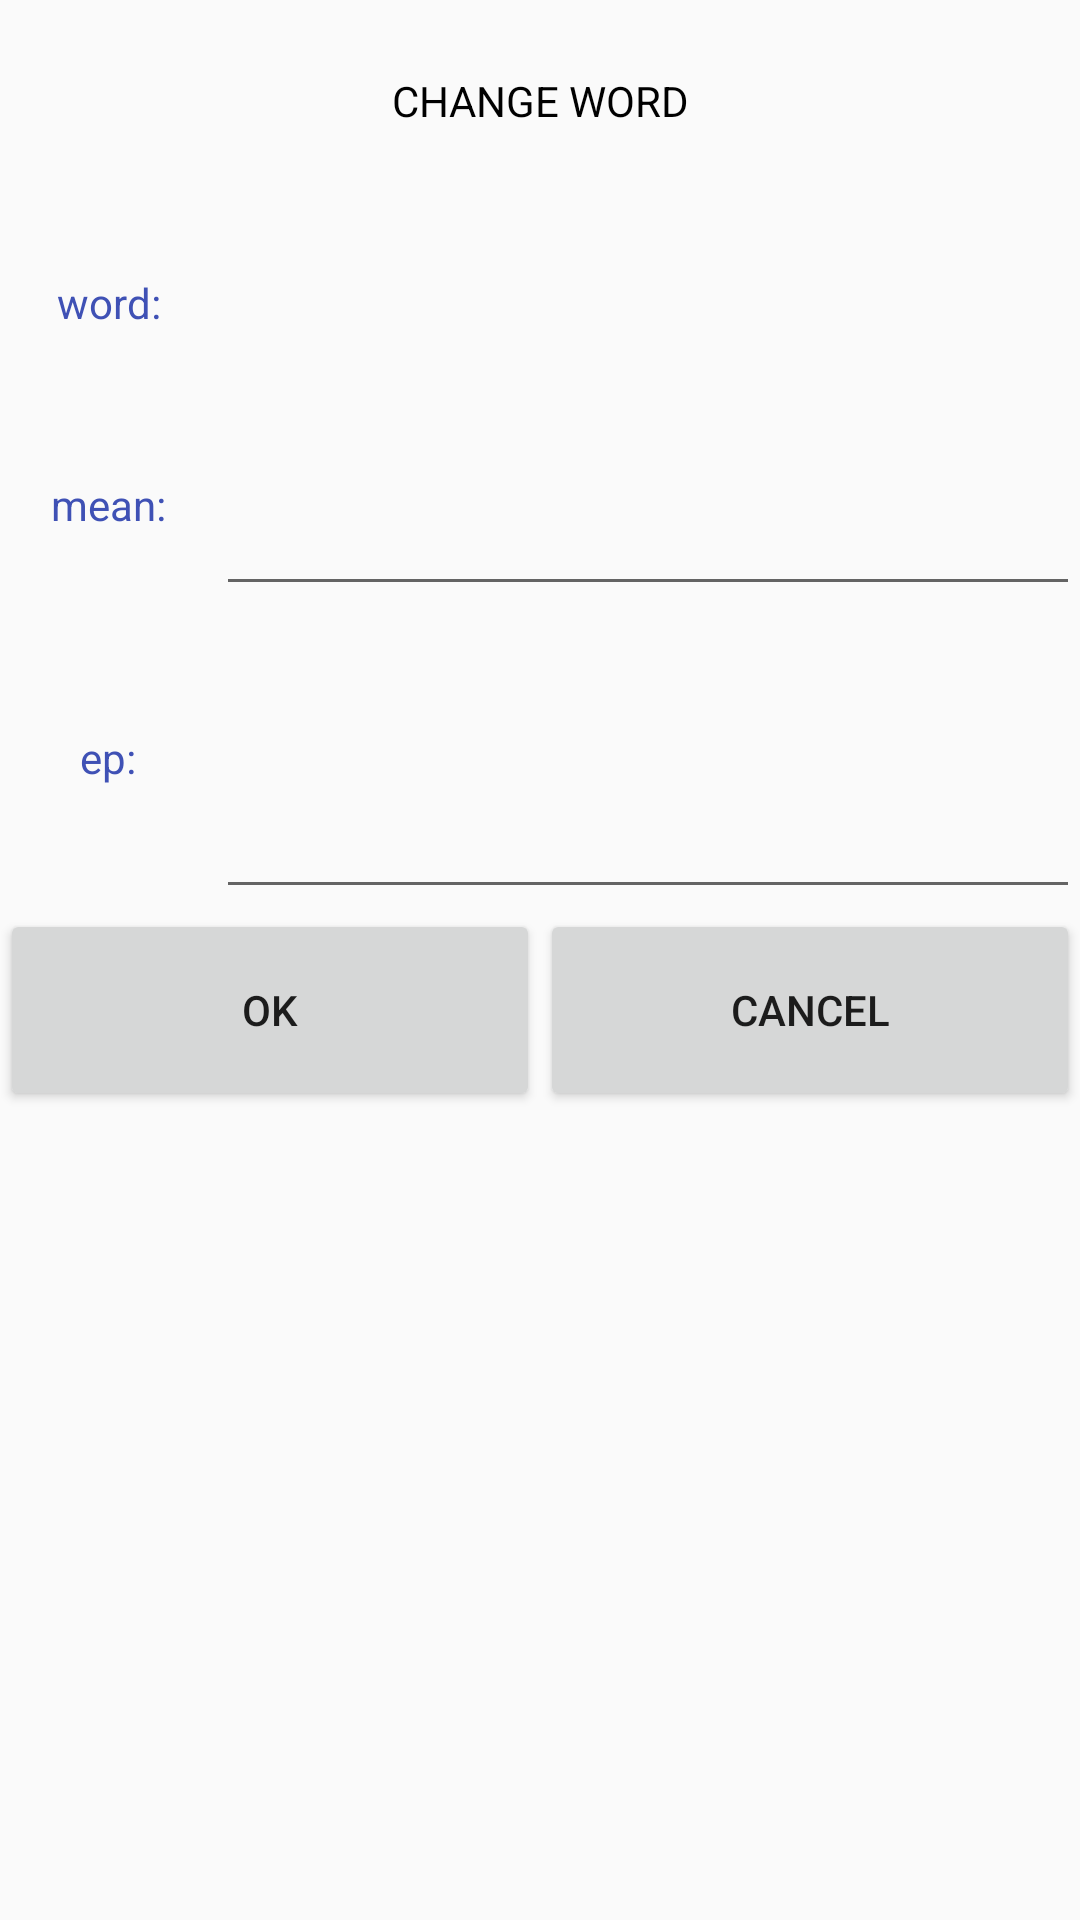

Here is an Android app screen rendered from its layout file. Give the layout XML and the strings, colors and styles it references.
<!-- AndroidManifest.xml: application theme AppTheme -->
<!-- res/layout/change_layout.xml -->
<?xml version="1.0" encoding="utf-8"?>
<LinearLayout xmlns:android="http://schemas.android.com/apk/res/android"
    xmlns:tools="http://schemas.android.com/tools"
    android:layout_width="match_parent"
    android:layout_height="match_parent"
    android:orientation="vertical"
    tools:context=".CRUD_Activity.ChangeActivity">
    <LinearLayout
        android:layout_width="match_parent"
        android:layout_height="0dp"
        android:layout_weight="1">
        <TextView
            android:layout_width="match_parent"
            android:layout_height="match_parent"
            android:text="CHANGE WORD"
            android:gravity="center"
            android:textColor="#000"/>
    </LinearLayout>
    <LinearLayout
        android:layout_width="match_parent"
        android:layout_height="0dp"
        android:layout_weight="1">
        <TextView
            android:layout_width="0dp"
            android:layout_height="match_parent"
            android:layout_weight="1"
            android:text="word:"
            android:textColor="#3F51B5"
            android:gravity="center"/>
        <TextView
            android:id="@+id/change_word"
            android:layout_width="0dp"
            android:layout_height="match_parent"
            android:layout_weight="4"
            android:gravity="center"/>
    </LinearLayout>
    <LinearLayout
        android:layout_width="match_parent"
        android:layout_height="0dp"
        android:layout_weight="1">
        <TextView
            android:layout_width="0dp"
            android:layout_height="match_parent"
            android:layout_weight="1"
            android:text="mean:"
            android:textColor="#3F51B5"
            android:gravity="center"/>
        <EditText
            android:id="@+id/change_mean"
            android:layout_width="0dp"
            android:layout_height="match_parent"
            android:layout_weight="4"
            android:gravity="center"/>
    </LinearLayout>
    <LinearLayout
        android:layout_width="match_parent"
        android:layout_height="0dp"
        android:layout_weight="1.5">
        <TextView
            android:layout_width="0dp"
            android:layout_height="match_parent"
            android:layout_weight="1"
            android:text="ep:"
            android:textColor="#3F51B5"
            android:gravity="center"/>
        <EditText
            android:id="@+id/change_ep"
            android:layout_width="0dp"
            android:layout_height="match_parent"
            android:layout_weight="4"
            android:gravity="center"/>
    </LinearLayout>
    <LinearLayout
        android:layout_width="match_parent"
        android:layout_height="0dp"
        android:layout_weight="1">
        <Button
            android:id="@+id/change_ok"
            android:layout_width="0dp"
            android:layout_height="match_parent"
            android:layout_weight="1"
            android:text="ok"/>
        <Button
            android:id="@+id/change_cancel"
            android:layout_width="0dp"
            android:layout_height="match_parent"
            android:layout_weight="1"
            android:text="cancel"/>
    </LinearLayout>
    <LinearLayout
        android:layout_width="match_parent"
        android:layout_height="0dp"
        android:layout_weight="4"/>
</LinearLayout>
<!-- resources referenced by this layout -->
<resources>
  <style name="AppTheme" parent="Theme.AppCompat.Light.DarkActionBar">
                  
                  <item name="colorPrimary">@color/colorPrimary</item>
                  <item name="colorPrimaryDark">@color/colorPrimaryDark</item>
                  <item name="colorAccent">@color/colorAccent</item>
              </style>
  <color name="colorPrimary">#00BCD4</color>
  <color name="colorPrimaryDark">#00BCD4</color>
  <color name="colorAccent">#3F51B5</color>
</resources>
